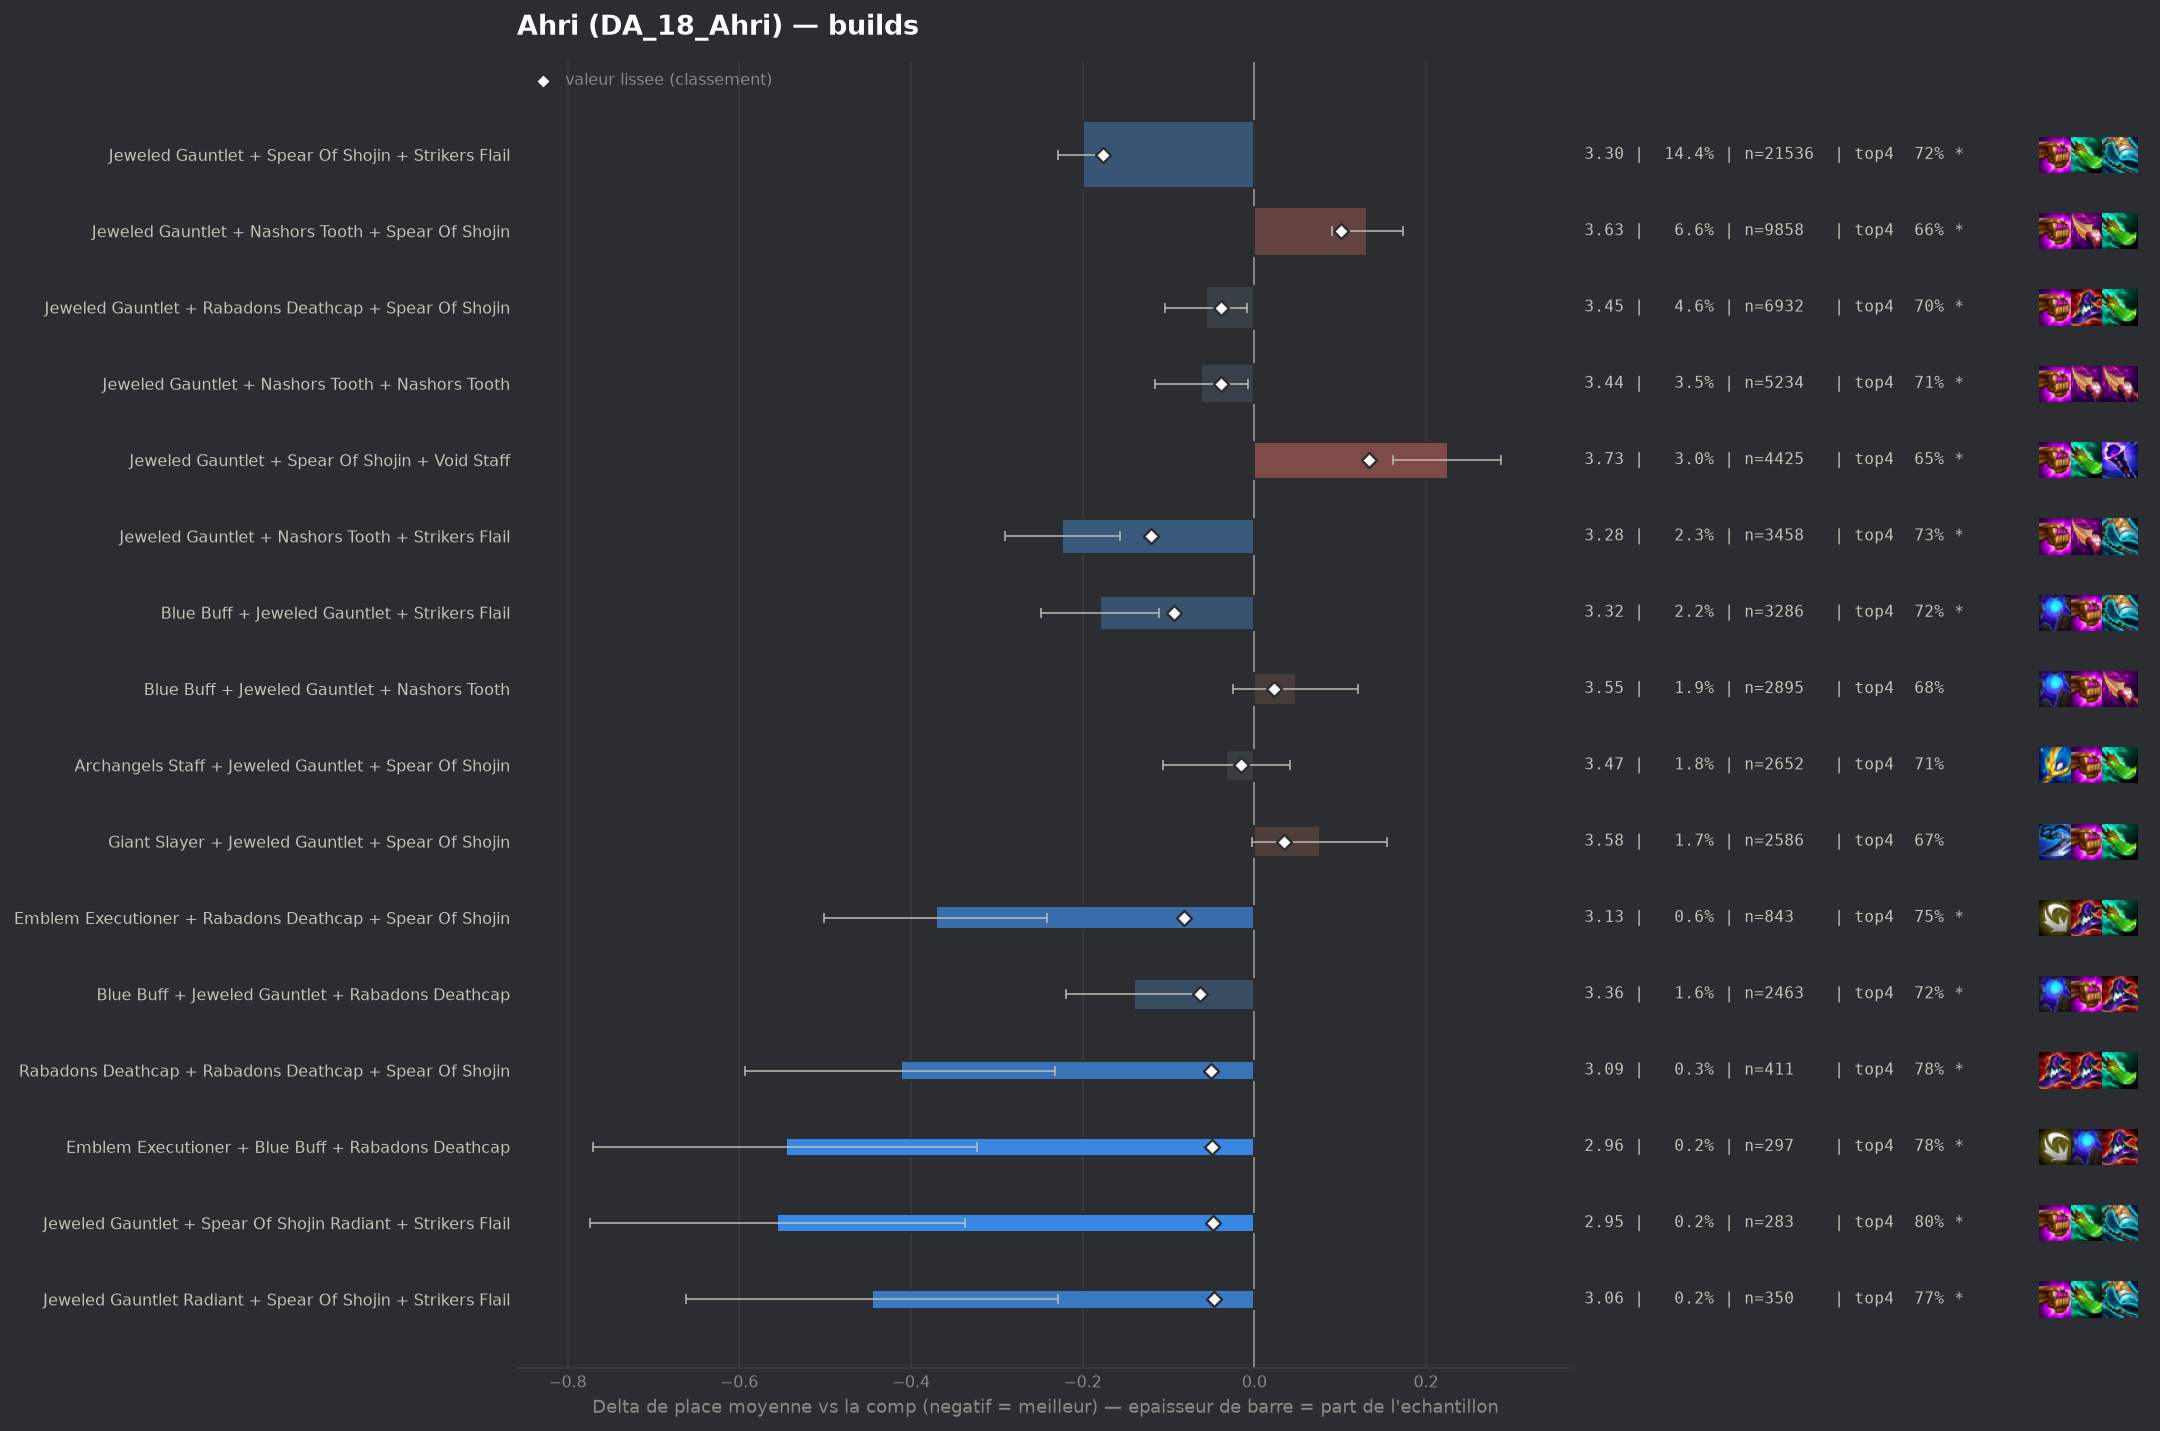

Source data for this figure (header and first rows):
group, label, n, share, avg_place, shrunk_avg, score, d_avg, d_avg_pess, impact, d_top4, win, top2, top4, sd, z, p, significant
populaire, Jeweled Gauntlet + Spear Of Shojin + Str…, 21536, 0.1441, 3.302, 3.327, -0.176, -0.2, -0.172, 0.0254, 0.0337, 0.2325, 0.4295, 0.7246, 1.99, -13.79, 0.0, True
populaire, Jeweled Gauntlet + Nashors Tooth + Strik…, 3458, 0.02314, 3.278, 3.382, -0.12, -0.224, -0.157, 0.0028, 0.0356, 0.2392, 0.441, 0.7264, 1.994, -6.53, 0.0, True
populaire, Blue Buff + Jeweled Gauntlet + Strikers …, 3286, 0.02199, 3.323, 3.408, -0.094, -0.18, -0.111, 0.0021, 0.0282, 0.227, 0.4224, 0.7191, 1.979, -5.14, 0.0, True
pepite, Emblem Executioner + Rabadons Deathcap +…, 843, 0.005642, 3.132, 3.421, -0.082, -0.371, -0.241, 0.0005, 0.0612, 0.2562, 0.4626, 0.7521, 1.923, -5.58, 0.0, True
pepite, Blue Buff + Jeweled Gauntlet + Rabadons …, 2463, 0.01648, 3.362, 3.439, -0.063, -0.14, -0.062, 0.001, 0.0306, 0.2079, 0.406, 0.7215, 1.967, -3.51, 0.00045, True
pepite, Rabadons Deathcap + Rabadons Deathcap + …, 411, 0.00275, 3.09, 3.453, -0.05, -0.412, -0.232, 0.0001, 0.0901, 0.2409, 0.4526, 0.781, 1.86, -4.49, 1e-05, True
pepite, Emblem Executioner + Blue Buff + Rabadon…, 297, 0.001988, 2.956, 3.453, -0.049, -0.546, -0.323, 0.0001, 0.0936, 0.3199, 0.5152, 0.7845, 1.965, -4.79, 0.0, True
pepite, Jeweled Gauntlet + Spear Of Shojin Radia…, 283, 0.001894, 2.947, 3.454, -0.048, -0.556, -0.337, 0.0001, 0.1112, 0.2862, 0.5124, 0.8021, 1.876, -4.98, 0.0, True
pepite, Jeweled Gauntlet Radiant + Spear Of Shoj…, 350, 0.002342, 3.057, 3.456, -0.047, -0.445, -0.229, 0.0001, 0.0777, 0.3029, 0.5143, 0.7686, 2.067, -4.03, 6e-05, True
, Blue Buff + Rabadons Deathcap + Rabadons…, 190, 0.001272, 2.763, 3.458, -0.044, -0.739, -0.493, 0.0001, 0.1302, 0.3263, 0.5316, 0.8211, 1.73, -5.89, 0.0, True
, Blue Buff Radiant + Jeweled Gauntlet + S…, 152, 0.001017, 2.618, 3.46, -0.043, -0.884, -0.609, 0.0, 0.1446, 0.3421, 0.6053, 0.8355, 1.732, -6.29, 0.0, True
, Emblem Executioner + Spear Of Shojin + S…, 471, 0.003152, 3.204, 3.462, -0.041, -0.299, -0.117, 0.0001, 0.048, 0.2675, 0.4565, 0.7389, 2.011, -3.22, 0.00129, True
, Jeweled Gauntlet + Spear Of Shojin + Str…, 220, 0.001472, 2.905, 3.462, -0.041, -0.598, -0.369, 0.0001, 0.1182, 0.2864, 0.4682, 0.8091, 1.733, -5.11, 0.0, True
populaire, Jeweled Gauntlet + Rabadons Deathcap + S…, 6932, 0.04639, 3.447, 3.464, -0.039, -0.056, -0.008, 0.0018, 0.0128, 0.2027, 0.3907, 0.7037, 1.994, -2.27, 0.02297, True
populaire, Jeweled Gauntlet + Nashors Tooth + Nasho…, 5234, 0.03503, 3.441, 3.463, -0.039, -0.062, -0.007, 0.0014, 0.0147, 0.2031, 0.389, 0.7056, 1.983, -2.21, 0.02739, True
, Emblem Executioner + Nashors Tooth + Rab…, 375, 0.00251, 3.163, 3.465, -0.038, -0.34, -0.145, 0.0001, 0.0691, 0.232, 0.456, 0.76, 1.925, -3.41, 0.00064, True
, Red Buff + Spear Of Shojin + Void Staff, 164, 0.001098, 2.829, 3.467, -0.035, -0.673, -0.385, 0.0, 0.1323, 0.3171, 0.5427, 0.8232, 1.879, -4.58, 0.0, True
, Archangels Staff + Blue Buff + Jeweled G…, 940, 0.006291, 3.376, 3.472, -0.03, -0.127, -0.007, 0.0002, 0.0283, 0.1915, 0.3819, 0.7191, 1.873, -2.07, 0.03839, False
, Blue Buff + Giant Slayer + Rabadons Deat…, 211, 0.001412, 3.052, 3.473, -0.03, -0.45, -0.217, 0.0, 0.1101, 0.2275, 0.4265, 0.8009, 1.729, -3.78, 0.00016, True
, Archangels Staff + Archangels Staff + Ar…, 292, 0.001954, 3.182, 3.474, -0.029, -0.321, -0.102, 0.0001, 0.0557, 0.2226, 0.4589, 0.7466, 1.905, -2.88, 0.00402, True
, Blue Buff + Morellonomicon + Void Staff, 155, 0.001037, 2.923, 3.474, -0.029, -0.58, -0.279, 0.0, 0.1027, 0.3097, 0.5161, 0.7935, 1.913, -3.77, 0.00016, True
, Emblem Executioner + Jeweled Gauntlet + …, 475, 0.003179, 3.295, 3.474, -0.028, -0.208, -0.033, 0.0001, 0.0396, 0.2337, 0.4126, 0.7305, 1.938, -2.33, 0.0197, True
, Morellonomicon + Spear Of Shojin + Void …, 395, 0.002643, 3.261, 3.474, -0.028, -0.242, -0.053, 0.0001, 0.0585, 0.1949, 0.4354, 0.7494, 1.909, -2.51, 0.01199, True
, Morellonomicon + Rabadons Deathcap + Spe…, 254, 0.0017, 3.173, 3.477, -0.026, -0.329, -0.092, 0.0, 0.0729, 0.2402, 0.4567, 0.7638, 1.928, -2.72, 0.00655, True
, Adaptive Helm + Blue Buff + Rabadons Dea…, 187, 0.001251, 3.053, 3.476, -0.026, -0.449, -0.196, 0.0, 0.0845, 0.2406, 0.4385, 0.7754, 1.766, -3.47, 0.00051, True
, Archangels Staff + Blue Buff + Void Staf…, 101, 0.0006759, 2.733, 3.477, -0.025, -0.77, -0.469, 0.0, 0.1606, 0.2673, 0.5149, 0.8515, 1.541, -5.02, 0.0, True
, Blue Buff Radiant + Jeweled Gauntlet + R…, 100, 0.0006692, 2.74, 3.478, -0.025, -0.763, -0.407, 0.0, 0.1191, 0.34, 0.53, 0.81, 1.814, -4.2, 3e-05, True
, Blue Buff + Jeweled Gauntlet + Morellono…, 386, 0.002583, 3.293, 3.479, -0.024, -0.21, -0.011, 0.0001, 0.0216, 0.2409, 0.4378, 0.7124, 1.993, -2.06, 0.03896, False
, Emblem Executioner + Jeweled Gauntlet + …, 813, 0.005441, 3.395, 3.479, -0.023, -0.108, 0.0, 0.0001, 0.0115, 0.2325, 0.4182, 0.7023, 2.075, -1.48, 0.14, False
, Giant Slayer + Morellonomicon + Spear Of…, 138, 0.0009235, 2.971, 3.479, -0.023, -0.531, -0.225, 0.0, 0.128, 0.2681, 0.5, 0.8188, 1.837, -3.4, 0.00068, True
, Emblem Invoker + Blue Buff + Jeweled Gau…, 115, 0.0007696, 2.87, 3.479, -0.023, -0.633, -0.308, 0.0, 0.0743, 0.2957, 0.513, 0.7652, 1.777, -3.82, 0.00013, True
, Adaptive Helm + Morellonomicon + Void St…, 94, 0.0006291, 2.755, 3.48, -0.023, -0.747, -0.395, 0.0, 0.1389, 0.3085, 0.5319, 0.8298, 1.742, -4.16, 3e-05, True
, Blue Buff + Giant Slayer + Void Staff, 85, 0.0005688, 2.659, 3.479, -0.023, -0.844, -0.49, 0.0, 0.1562, 0.3059, 0.5765, 0.8471, 1.663, -4.68, 0.0, True
, Adaptive Helm + Jeweled Gauntlet + Strik…, 445, 0.002978, 3.33, 3.48, -0.022, -0.172, 0.0, 0.0001, 0.0462, 0.2045, 0.409, 0.7371, 1.951, -1.86, 0.06313, False
, Emblem Executioner + Nashors Tooth + Nas…, 141, 0.0009436, 3.007, 3.48, -0.022, -0.495, -0.167, 0.0, 0.0751, 0.3121, 0.5319, 0.766, 1.988, -2.96, 0.00309, True
, Emblem Invoker + Jeweled Gauntlet + Stri…, 81, 0.0005421, 2.679, 3.481, -0.022, -0.823, -0.449, 0.0, 0.1116, 0.321, 0.5679, 0.8025, 1.72, -4.31, 2e-05, True
, Adaptive Helm + Jeweled Gauntlet + Rabad…, 427, 0.002858, 3.335, 3.482, -0.021, -0.168, 0.0, 0.0001, 0.0468, 0.1803, 0.4075, 0.7377, 1.846, -1.87, 0.06106, False
, Adaptive Helm + Rabadons Deathcap + Spea…, 233, 0.001559, 3.206, 3.481, -0.021, -0.297, -0.056, 0.0, 0.0301, 0.2446, 0.4206, 0.721, 1.874, -2.41, 0.01582, True
, Jeweled Gauntlet + Nashors Tooth Radiant…, 216, 0.001446, 3.194, 3.482, -0.021, -0.308, -0.048, 0.0, 0.073, 0.2454, 0.4537, 0.7639, 1.946, -2.33, 0.02007, True
, Eternal Pact + Jeweled Gauntlet + Strike…, 107, 0.0007161, 2.963, 3.484, -0.019, -0.54, -0.21, 0.0, 0.1315, 0.2336, 0.4953, 0.8224, 1.74, -3.21, 0.00133, True
, Adaptive Helm + Blue Buff + Jeweled Gaun…, 812, 0.005434, 3.42, 3.485, -0.018, -0.083, 0.0, 0.0001, 0.0296, 0.181, 0.3818, 0.7204, 1.899, -1.24, 0.2168, False
, Jeweled Gauntlet + Morellonomicon + Nash…, 312, 0.002088, 3.308, 3.484, -0.018, -0.195, 0.0, 0.0, 0.0783, 0.1955, 0.3878, 0.7692, 1.857, -1.85, 0.06427, False
, Emblem Invoker + Jeweled Gauntlet + Nash…, 211, 0.001412, 3.232, 3.485, -0.018, -0.27, 0.0, 0.0, 0.0342, 0.2938, 0.4597, 0.7251, 2.115, -1.86, 0.06355, False
, Emblem Executioner + Jeweled Gauntlet + …, 64, 0.0004283, 2.656, 3.485, -0.018, -0.846, -0.385, 0.0, 0.106, 0.3906, 0.6094, 0.7969, 1.881, -3.6, 0.00032, True
, Emblem Executioner + Rabadons Deathcap +…, 55, 0.0003681, 2.491, 3.484, -0.018, -1.012, -0.553, 0.0, 0.1637, 0.3818, 0.6182, 0.8545, 1.736, -4.32, 2e-05, True
, Emblem Executioner + Nashors Tooth + Spe…, 299, 0.002001, 3.314, 3.485, -0.017, -0.188, 0.0, 0.0, 0.0081, 0.2709, 0.4281, 0.699, 2.056, -1.58, 0.114, False
, Emblem Executioner + Nashors Tooth + Str…, 241, 0.001613, 3.278, 3.486, -0.017, -0.225, 0.0, 0.0, 0.0311, 0.2739, 0.4191, 0.722, 2.025, -1.72, 0.08551, False
, Emblem Executioner + Archangels Staff + …, 100, 0.0006692, 2.99, 3.486, -0.017, -0.513, -0.183, 0.0, 0.1191, 0.25, 0.4, 0.81, 1.682, -3.05, 0.00233, True
, Emblem Executioner + Archangels Staff + …, 59, 0.0003948, 2.627, 3.486, -0.017, -0.875, -0.477, 0.0, 0.1735, 0.2881, 0.5763, 0.8644, 1.561, -4.31, 2e-05, True
, Archangels Staff + Morellonomicon + Spea…, 131, 0.0008767, 3.122, 3.487, -0.016, -0.38, -0.039, 0.0, 0.0648, 0.2519, 0.4885, 0.7557, 1.992, -2.18, 0.02896, True
, Emblem Executioner + Blue Buff + Nashors…, 70, 0.0004685, 2.814, 3.487, -0.016, -0.688, -0.276, 0.0, 0.1234, 0.3, 0.5143, 0.8143, 1.759, -3.27, 0.00107, True
, Jeweled Gauntlet + Nashors Tooth Radiant…, 70, 0.0004685, 2.814, 3.487, -0.016, -0.688, -0.256, 0.0, 0.1091, 0.3, 0.5714, 0.8, 1.846, -3.12, 0.00182, True
populaire, Archangels Staff + Jeweled Gauntlet + Sp…, 2652, 0.01775, 3.47, 3.487, -0.015, -0.033, 0.0, 0.0003, 0.0146, 0.1829, 0.3707, 0.7055, 1.909, -0.87, 0.3829, False
, Giant Slayer + Rabadons Deathcap + Spear…, 498, 0.003333, 3.398, 3.488, -0.015, -0.105, 0.0, 0.0, 0.0039, 0.1807, 0.4096, 0.6948, 1.921, -1.22, 0.2237, False
, Ludens Tempest + Blue Buff + Jeweled Gau…, 288, 0.001927, 3.33, 3.487, -0.015, -0.173, 0.0, 0.0, 0.0418, 0.2049, 0.4062, 0.7326, 1.922, -1.52, 0.1278, False
, Adaptive Helm + Archangels Staff + Spear…, 85, 0.0005688, 2.953, 3.487, -0.015, -0.55, -0.203, 0.0, 0.1209, 0.2588, 0.4353, 0.8118, 1.63, -3.11, 0.00189, True
, Emblem Executioner + Adaptive Helm + Rab…, 62, 0.0004149, 2.758, 3.487, -0.015, -0.744, -0.314, 0.0, 0.164, 0.2742, 0.5806, 0.8548, 1.729, -3.39, 0.0007, True
, Archangels Staff + Rabadons Deathcap + S…, 408, 0.00273, 3.39, 3.489, -0.014, -0.113, 0.0, 0.0, 0.0273, 0.2059, 0.402, 0.7181, 1.972, -1.15, 0.2487, False
, Emblem Executioner + Blue Buff + Jeweled…, 276, 0.001847, 3.333, 3.488, -0.014, -0.169, 0.0, 0.0, 0.041, 0.2428, 0.4058, 0.7319, 1.994, -1.41, 0.1591, False
, Blue Buff + Rabadons Deathcap + Void Sta…, 277, 0.001854, 3.347, 3.489, -0.013, -0.156, 0.0, 0.0, 0.0384, 0.1949, 0.3899, 0.7292, 1.887, -1.37, 0.1696, False
... 303 more rows
